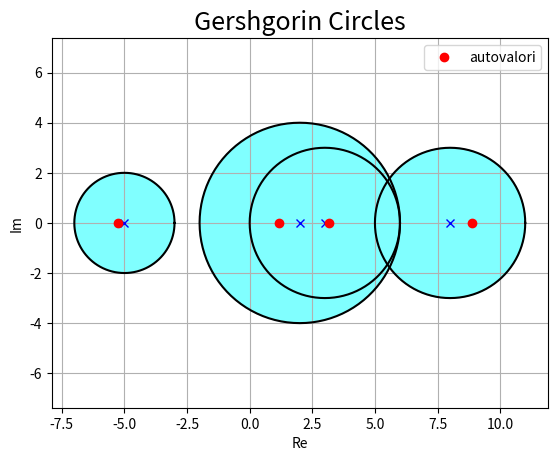

Generate this figure with matplotlib:
#CERCHI DI GERSCHGORIN
import numpy as np
import matplotlib.pyplot as plt

def GerschCircles(A):
    n,m = A.shape
    if n != m:
        print("error, not a square matrix")
        return
    disks = []
    for i in range(n):
        center = A[i][i]
        radius = sum(np.abs(A[i][j]) for j in range(n) if i!=j)

        disks.append((center, radius))
    return disks

def drawCircles(disks):

    plt.figure()
    plt.title('Gershgorin Circles', fontsize=18)
    plt.xlabel('Re')
    plt.ylabel('Im')
    color = [0.8, 1, 1]
    plt.grid(True)

    ev = np.linalg.eigvals(A)

    #asse x -> 2*pigreco
    x_sequence = np.linspace(0, 2*np.pi, 101)
    #i unità immaginaria per plot spazio complessi C
    i = np.exp(x_sequence*1j)

    for k in range(len(disks)):
        circle = disks[k][0] + disks[k][1]*i
        plt.fill(np.real(circle), np.imag(circle), color = [0.5,1,1])
        plt.plot(np.real(circle), np.imag(circle), 'k-')
        plt.plot(np.real(disks[k][0]), np.imag(disks[k][0]), 'bx')

    plt.plot(np.real(ev), np.imag(ev),'ro', label='autovalori')
    plt.legend()
    plt.axis('equal')
    plt.show()

#ESEMPIO GERSCHGORIN
A = np.array([[8,-2,1,0], [-2,2,-1,1], [1,-1,3,-1], [0,1,-1,-5]])
disks = GerschCircles(A)
print(disks)
drawCircles(disks)

#-----------------------------------------------------------------------#
#-----------------------------------------------------------------------#
#-----------------------------------------------------------------------#

#METODO DELLE POTENZE

def MetodoPotenze(A,x0,tol, maxN):
    
    iterazioni = 0
    flag = True
    
    y = x0/np.linalg.norm(x0,2)
    l = np.dot(y.T,np.dot(A,y))
    
    while(flag and iterazioni < maxN):
        iterazioni+=1
        l_old = l
        
        x = np.dot(A,y)
        y = x/np.linalg.norm(x,2)

        l = np.dot(y.T,np.dot(A,y))
    
        error = np.abs(1 - l/l_old)

        if error < tol:
            break

    return iterazioni, l, y



#ESEMPIO POWERM
A = np.array([[5,3,0,2,4],
              [1,9,2,6,3],
              [3,0,10,0,2],
              [0,5,2,-2,5],
              [0,3,5,2,15]])

x0 = np.array([1,1,1,1,1])
B = np.dot(A.T, A)
tol = 1e-10

iters,ev,vv= MetodoPotenze(B,x0,tol,40)
print(iters)
print(ev)
print(vv)

ev,vv = np.linalg.eig(B)
print(ev)
print(vv)


#-----------------------------------------------------------------------#
#-----------------------------------------------------------------------#
#-----------------------------------------------------------------------#

#METODO DELLE POTENZE INVERSE 

def MetodoPotenzeInv(A,x0,tol,maxN):
    
    iterazioni = 0
    flag = True
    
    y = x0/np.linalg.norm(x0,2)
    l = np.dot(y.T,np.dot(np.linalg.inv(A),y))
    
    while(flag and iterazioni < maxN):
        iterazioni+=1
        l_old = l
        
        x = np.dot(np.linalg.inv(A),y)
        y = x/np.linalg.norm(x,2)

        l = np.dot(y.T,np.dot(np.linalg.inv(A),y))
        l_inv = 1/l
        error = np.abs(1 - l/l_old)

        if error < tol:
            break
        
    return iterazioni, l, l_inv, y

#ESEMPIO POWERMINV

A = np.array([[5,3,0,2,4],
              [1,9,2,6,3],
              [3,0,10,0,2],
              [0,5,2,-2,5],
              [0,3,5,2,15]])

x0 = np.array([1,1,1,1,1])
B = np.dot(A.T, A)
tol = 1e-10

iters,ev,ev_inv,vv= MetodoPotenzeInv(B,x0,tol,40)
print(iters)
print(ev)
print(ev_inv)
print(vv)


